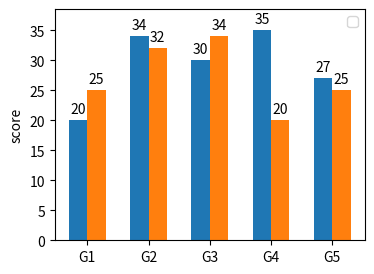

Source code (Python):
import matplotlib
import matplotlib.pyplot as plt
import numpy as np

def autolabel(rects, ax):
    """Attach a text label above each bar in *rects*, displaying its height."""
    for rect in rects:
        height = rect.get_height()
        ax.annotate('{}'.format(height),
                    xy=(rect.get_x() + rect.get_width() / 2, height),
                    xytext=(0, 3),  # 3 points vertical offset
                    textcoords="offset points",
                    ha='center', va='bottom')

def plot_group_bar(fig_size, width, xticklabels, ylabel, legends, data, title, colors):
    x = np.arange(len(xticklabels))  # the label locations
    fig, ax = plt.subplots(figsize=fig_size)   
    # fig, ax = plt.figure(figsize=fig_size)
    ax.set_ylabel(ylabel)
    if len(title) > 0:
        ax.set_title(title)

    ax.set_xticks(x)
    ax.set_xticklabels(xticklabels)
    ax.legend()

    n = len(legends)    
    Y_MIN = 0
    Y_MAX = 0
    for i in range(n): 
        if len(colors)==0:
            rects = ax.bar(x - n/2*width + width/2 + i*width, data[i], width, label="mem")
        else:
            rects = ax.bar(x - n/2*width + width/2 + i*width, data[i], width, label="mem")
        Y_MAX = np.maximum(np.amax(data[i]),Y_MAX)
        # Y_MIN = np.mininum(np.amin(data[i]),Y_MIN)
        autolabel(rects, ax)

    # fig.tight_layout()
    plt.ylim(0,Y_MAX*1.1)
    plt.show()
    return fig

labels = ['G1', 'G2', 'G3', 'G4', 'G5']
men_means = [20, 34, 30, 35, 27]
women_means = [25, 32, 34, 20, 25]
data=[]
data.append(men_means)
data.append(women_means)
plot_group_bar((4,3), 0.3, labels, "score", ("women","men"), data, "",[])